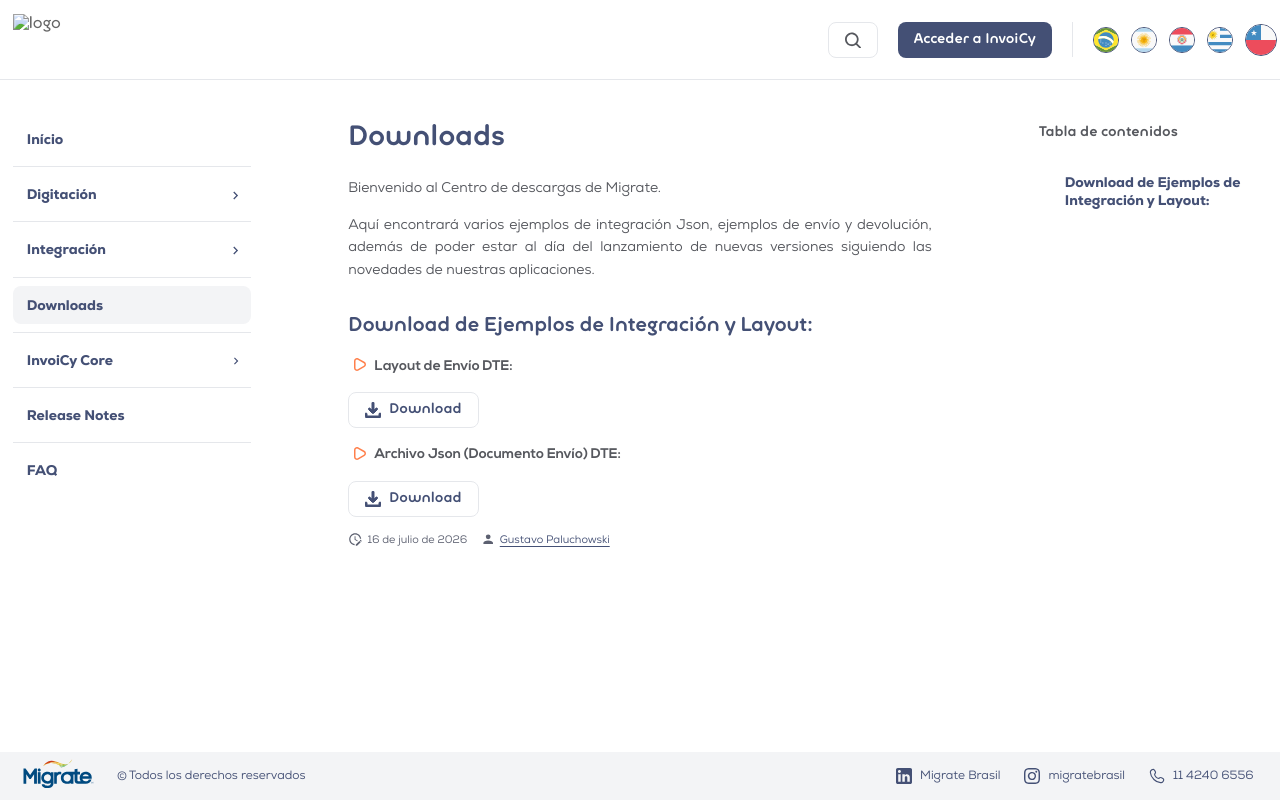

repository: migrate-company/PortalInvoiCyChile · page: Downloads/Downloads_Archivos.html · generator: mkdocs

# Downloads

Bienvenido al Centro de descargas de Migrate.

Aquí encontrará varios ejemplos de integración Json, ejemplos de envío y devolución, además de poder estar al día del lanzamiento de nuevas versiones siguiendo las novedades de nuestras aplicaciones.

## Download de Ejemplos de Integración y Layout:

- **Layout de Envío DTE:**

  <a class="button button-secondary" href="https://migrate-company.github.io/PortalInvoiCyChile/Downloads/Layout_de_Emision_de_DTE.xlsx">
    <svg width="16" height="16" viewBox="0 0 16 16" fill="none" xmlns="http://www.w3.org/2000/svg">
      <path d="M7.62499 11.513C7.50833 11.471 7.39999 11.4 7.29999 11.3L3.7 7.7C3.5 7.5 3.404 7.26667 3.412 7C3.42 6.73333 3.516 6.5 3.7 6.3C3.9 6.1 4.13766 5.996 4.413 5.988C4.68833 5.98 4.92566 6.07567 5.125 6.275L6.99999 8.15V1C6.99999 0.71667 7.09599 0.479337 7.28799 0.288003C7.47999 0.0966702 7.71733 0.000670115 7.99999 3.44827e-06C8.28266 -0.000663218 8.52033 0.0953369 8.71299 0.288003C8.90566 0.48067 9.00133 0.718003 8.99999 1V8.15L10.875 6.275C11.075 6.075 11.3127 5.979 11.588 5.987C11.8633 5.995 12.1007 6.09933 12.3 6.3C12.4833 6.5 12.5793 6.73333 12.588 7C12.5967 7.26667 12.5007 7.5 12.3 7.7L8.69999 11.3C8.59999 11.4 8.49166 11.471 8.37499 11.513C8.25833 11.555 8.13333 11.5757 7.99999 11.575C7.86666 11.5743 7.74166 11.5537 7.62499 11.513ZM2 16C1.45 16 0.979332 15.8043 0.587999 15.413C0.196666 15.0217 0.000666666 14.5507 0 14V12C0 11.7167 0.096 11.4793 0.288 11.288C0.48 11.0967 0.717333 11.0007 0.999999 11C1.28267 10.9993 1.52033 11.0953 1.713 11.288C1.90566 11.4807 2.00133 11.718 2 12V14H14V12C14 11.7167 14.096 11.4793 14.288 11.288C14.48 11.0967 14.7173 11.0007 15 11C15.2827 10.9993 15.5203 11.0953 15.713 11.288C15.9057 11.4807 16.0013 11.718 16 12V14C16 14.55 15.8043 15.021 15.413 15.413C15.0217 15.805 14.5507 16.0007 14 16H2Z" fill="#445075"/>
    </svg>
    Download
  </a>

- **Archivo Json (Documento Envío) DTE:**

  <a class="button button-secondary" href="https://migrate-company.github.io/PortalInvoiCyChile/Downloads/Archivo_Json_DTE.json">
    <svg width="16" height="16" viewBox="0 0 16 16" fill="none" xmlns="http://www.w3.org/2000/svg">
      <path d="M7.62499 11.513C7.50833 11.471 7.39999 11.4 7.29999 11.3L3.7 7.7C3.5 7.5 3.404 7.26667 3.412 7C3.42 6.73333 3.516 6.5 3.7 6.3C3.9 6.1 4.13766 5.996 4.413 5.988C4.68833 5.98 4.92566 6.07567 5.125 6.275L6.99999 8.15V1C6.99999 0.71667 7.09599 0.479337 7.28799 0.288003C7.47999 0.0966702 7.71733 0.000670115 7.99999 3.44827e-06C8.28266 -0.000663218 8.52033 0.0953369 8.71299 0.288003C8.90566 0.48067 9.00133 0.718003 8.99999 1V8.15L10.875 6.275C11.075 6.075 11.3127 5.979 11.588 5.987C11.8633 5.995 12.1007 6.09933 12.3 6.3C12.4833 6.5 12.5793 6.73333 12.588 7C12.5967 7.26667 12.5007 7.5 12.3 7.7L8.69999 11.3C8.59999 11.4 8.49166 11.471 8.37499 11.513C8.25833 11.555 8.13333 11.5757 7.99999 11.575C7.86666 11.5743 7.74166 11.5537 7.62499 11.513ZM2 16C1.45 16 0.979332 15.8043 0.587999 15.413C0.196666 15.0217 0.000666666 14.5507 0 14V12C0 11.7167 0.096 11.4793 0.288 11.288C0.48 11.0967 0.717333 11.0007 0.999999 11C1.28267 10.9993 1.52033 11.0953 1.713 11.288C1.90566 11.4807 2.00133 11.718 2 12V14H14V12C14 11.7167 14.096 11.4793 14.288 11.288C14.48 11.0967 14.7173 11.0007 15 11C15.2827 10.9993 15.5203 11.0953 15.713 11.288C15.9057 11.4807 16.0013 11.718 16 12V14C16 14.55 15.8043 15.021 15.413 15.413C15.0217 15.805 14.5507 16.0007 14 16H2Z" fill="#445075"/>
    </svg>
    Download
  </a>
